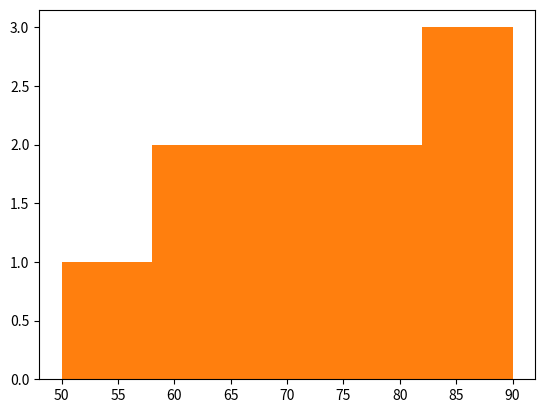

The script that saved this image:
import matplotlib.pyplot as plt

marks=[50,60,65,70,72,75,
80,82,85,90]

plt.hist(marks)
plt.hist(marks,bins=5) # bins 
plt.show()
